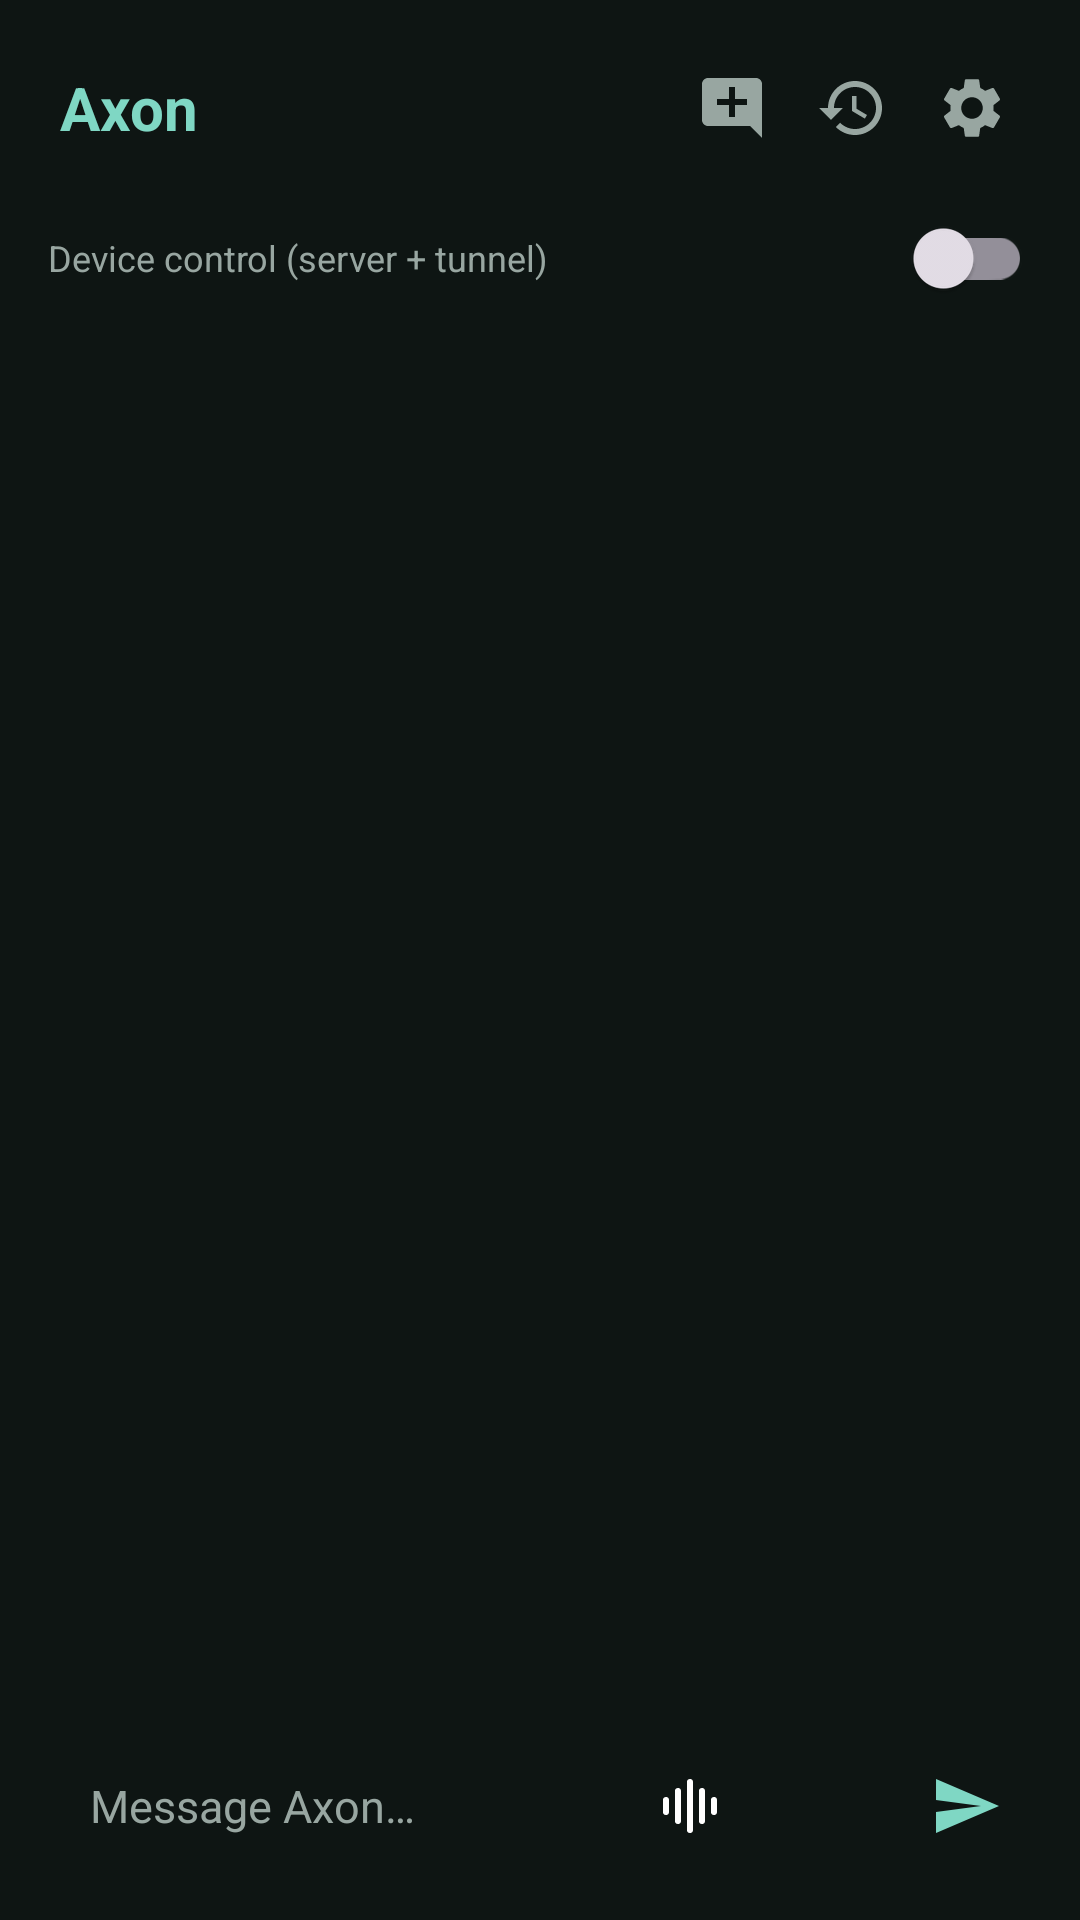

This screen was rendered from an Android layout file. Write that file and the resources it references.
<!-- AndroidManifest.xml: application theme Theme.AxonVoice -->
<!-- res/layout/activity_chat.xml -->
<?xml version="1.0" encoding="utf-8"?>
<FrameLayout xmlns:android="http://schemas.android.com/apk/res/android"
    android:layout_width="match_parent"
    android:layout_height="match_parent"
    android:fitsSystemWindows="true">

    <LinearLayout
        android:layout_width="match_parent"
        android:layout_height="match_parent"
        android:orientation="vertical"
        android:padding="16dp">

        <LinearLayout
            android:layout_width="match_parent"
            android:layout_height="wrap_content"
            android:orientation="horizontal"
            android:gravity="center_vertical">

            <TextView
                android:layout_width="wrap_content"
                android:layout_height="wrap_content"
                android:layout_marginStart="4dp"
                android:text="@string/app_name"
                android:textColor="@color/accent"
                android:textSize="20sp"
                android:textStyle="bold" />

            <Space
                android:layout_width="0dp"
                android:layout_height="1dp"
                android:layout_weight="1" />

            <TextView
                android:id="@+id/connLabel"
                android:layout_width="wrap_content"
                android:layout_height="wrap_content"
                android:textColor="@color/text_dim"
                android:textSize="12sp"
                android:layout_marginEnd="6dp" />

            <ImageButton
                android:id="@+id/newChatBtn"
                android:layout_width="40dp"
                android:layout_height="40dp"
                android:src="@drawable/ic_new_chat"
                android:background="?attr/selectableItemBackgroundBorderless"
                android:contentDescription="@string/new_conversation" />

            <ImageButton
                android:id="@+id/historyBtn"
                android:layout_width="40dp"
                android:layout_height="40dp"
                android:src="@drawable/ic_history"
                android:background="?attr/selectableItemBackgroundBorderless"
                android:contentDescription="@string/voice_history_title" />

            <ImageButton
                android:id="@+id/settingsBtn"
                android:layout_width="40dp"
                android:layout_height="40dp"
                android:src="@drawable/ic_settings"
                android:background="?attr/selectableItemBackgroundBorderless"
                android:contentDescription="@string/settings_title" />
        </LinearLayout>

        
        <LinearLayout
            android:layout_width="match_parent"
            android:layout_height="wrap_content"
            android:orientation="horizontal"
            android:gravity="center_vertical"
            android:layout_marginTop="6dp">

            <TextView
                android:layout_width="0dp"
                android:layout_height="wrap_content"
                android:layout_weight="1"
                android:text="@string/device_control_toggle_label"
                android:textColor="@color/text_dim"
                android:textSize="12sp" />

            <com.google.android.material.switchmaterial.SwitchMaterial
                android:id="@+id/deviceControlToggle"
                android:layout_width="wrap_content"
                android:layout_height="wrap_content" />
        </LinearLayout>

        <androidx.recyclerview.widget.RecyclerView
            android:id="@+id/chatList"
            android:layout_width="match_parent"
            android:layout_height="0dp"
            android:layout_weight="1"
            android:layout_marginTop="8dp"
            android:clipToPadding="false"
            android:paddingBottom="8dp" />

        <LinearLayout
            android:layout_width="match_parent"
            android:layout_height="wrap_content"
            android:orientation="horizontal"
            android:gravity="bottom"
            android:layout_marginTop="4dp">

            <EditText
                android:id="@+id/chatInput"
                android:layout_width="0dp"
                android:layout_height="wrap_content"
                android:layout_weight="1"
                android:minHeight="44dp"
                android:maxLines="4"
                android:inputType="textCapSentences|textMultiLine"
                android:hint="@string/chat_hint"
                android:background="@drawable/bubble"
                android:paddingStart="14dp"
                android:paddingEnd="14dp"
                android:paddingTop="10dp"
                android:paddingBottom="10dp"
                android:textColor="@color/text"
                android:textColorHint="@color/text_dim"
                android:textSize="15sp"
                android:importantForAutofill="no" />

            <ImageButton
                android:id="@+id/wakeBtn"
                android:layout_width="44dp"
                android:layout_height="44dp"
                android:layout_marginStart="6dp"
                android:src="@drawable/ic_wake"
                android:background="?attr/selectableItemBackgroundBorderless"
                android:contentDescription="@string/wake_toggle" />

            <ImageButton
                android:id="@+id/micBtn"
                android:layout_width="44dp"
                android:layout_height="44dp"
                android:layout_marginStart="2dp"
                android:src="@drawable/ic_mic"
                android:background="?attr/selectableItemBackgroundBorderless"
                android:contentDescription="@string/dictate" />

            <ImageButton
                android:id="@+id/sendBtn"
                android:layout_width="44dp"
                android:layout_height="44dp"
                android:layout_marginStart="2dp"
                android:src="@drawable/ic_send"
                android:background="?attr/selectableItemBackgroundBorderless"
                android:contentDescription="@string/send" />
        </LinearLayout>
    </LinearLayout>

    
    <LinearLayout
        android:id="@+id/voiceOverlay"
        android:layout_width="match_parent"
        android:layout_height="match_parent"
        android:orientation="vertical"
        android:gravity="center"
        android:background="@color/overlay_scrim"
        android:clickable="true"
        android:focusable="true"
        android:visibility="gone">

        <com.axon.androidcompanion.ui.VoiceOrbView
            android:id="@+id/voiceOrb"
            android:layout_width="280dp"
            android:layout_height="280dp" />

        <TextView
            android:id="@+id/voiceOverlayStatus"
            android:layout_width="wrap_content"
            android:layout_height="wrap_content"
            android:layout_marginTop="20dp"
            android:textAllCaps="true"
            android:letterSpacing="0.08"
            android:textColor="@color/text_dim"
            android:textSize="13sp" />
    </LinearLayout>
</FrameLayout>
<!-- resources referenced by this layout -->
<resources>
  <color name="accent">#7FD7C4</color>
  <color name="overlay_scrim">#E60E1513</color>
  <color name="text">#E6EFEB</color>
  <color name="text_dim">#98A6A1</color>
  <!-- drawable ic_history (drawable) -->
  <?xml version="1.0" encoding="utf-8"?>
  <vector xmlns:android="http://schemas.android.com/apk/res/android"
      android:width="24dp"
      android:height="24dp"
      android:viewportWidth="24"
      android:viewportHeight="24"
      android:tint="#98A6A1">
      <path
          android:fillColor="#FFFFFFFF"
          android:pathData="M13,3c-4.97,0 -9,4.03 -9,9L1,12l3.89,3.89l0.07,0.14L9,12L6,12c0,-3.87 3.13,-7 7,-7s7,3.13 7,7 -3.13,7 -7,7c-1.93,0 -3.68,-0.79 -4.94,-2.06l-1.42,1.42C8.27,19.99 10.51,21 13,21c4.97,0 9,-4.03 9,-9s-4.03,-9 -9,-9zM12,8v5l4.28,2.54l0.72,-1.21l-3.5,-2.08L13.5,8L12,8z" />
  </vector>
  <!-- drawable ic_new_chat (drawable) -->
  <?xml version="1.0" encoding="utf-8"?>
  <vector xmlns:android="http://schemas.android.com/apk/res/android"
      android:width="24dp"
      android:height="24dp"
      android:viewportWidth="24"
      android:viewportHeight="24"
      android:tint="#98A6A1">
      <path
          android:fillColor="#FFFFFFFF"
          android:pathData="M22,4c0,-1.1 -0.9,-2 -2,-2H4C2.9,2 2,2.9 2,4v12c0,1.1 0.9,2 2,2h14l4,4V4zM17,11h-4v4h-2v-4H7V9h4V5h2v4h4v2z" />
  </vector>
  <!-- drawable ic_send (drawable) -->
  <?xml version="1.0" encoding="utf-8"?>
  <vector xmlns:android="http://schemas.android.com/apk/res/android"
      android:width="24dp"
      android:height="24dp"
      android:viewportWidth="24"
      android:viewportHeight="24"
      android:tint="#7FD7C4">
      <path
          android:fillColor="#FFFFFFFF"
          android:pathData="M2.01,21L23,12 2.01,3 2,10l15,2 -15,2z" />
  </vector>
  <!-- drawable ic_wake (drawable) -->
  <?xml version="1.0" encoding="utf-8"?>
  <vector xmlns:android="http://schemas.android.com/apk/res/android"
      android:width="24dp"
      android:height="24dp"
      android:viewportWidth="24"
      android:viewportHeight="24">
      <path
          android:strokeColor="#FFFFFFFF"
          android:strokeWidth="2"
          android:strokeLineCap="round"
          android:pathData="M4,10 L4,14 M8,7 L8,17 M12,4 L12,20 M16,7 L16,17 M20,10 L20,14" />
  </vector>
  <string name="app_name">Axon</string>
  <string name="chat_hint">Message Axon…</string>
  <string name="device_control_toggle_label">Device control (server + tunnel)</string>
  <string name="dictate">Dictate</string>
  <string name="new_conversation">New conversation</string>
  <string name="send">Send</string>
  <string name="settings_title">Settings</string>
  <string name="voice_history_title">Voice History</string>
  <string name="wake_toggle">“Hey Axon” always listening</string>
  <style name="Theme.AxonVoice" parent="Theme.Material3.Dark.NoActionBar">
          <item name="android:windowBackground">@color/bg</item>
          <item name="colorPrimary">@color/accent</item>
          <item name="colorOnPrimary">@color/bg</item>
          <item name="colorSurface">@color/surface</item>
          <item name="android:statusBarColor">@color/bg</item>
          <item name="android:navigationBarColor">@color/bg</item>
          <item name="android:textColorPrimary">@color/text</item>
          <item name="android:textColorSecondary">@color/text_dim</item>
      </style>
  <color name="bg">#0E1513</color>
  <color name="surface">#16201D</color>
</resources>
